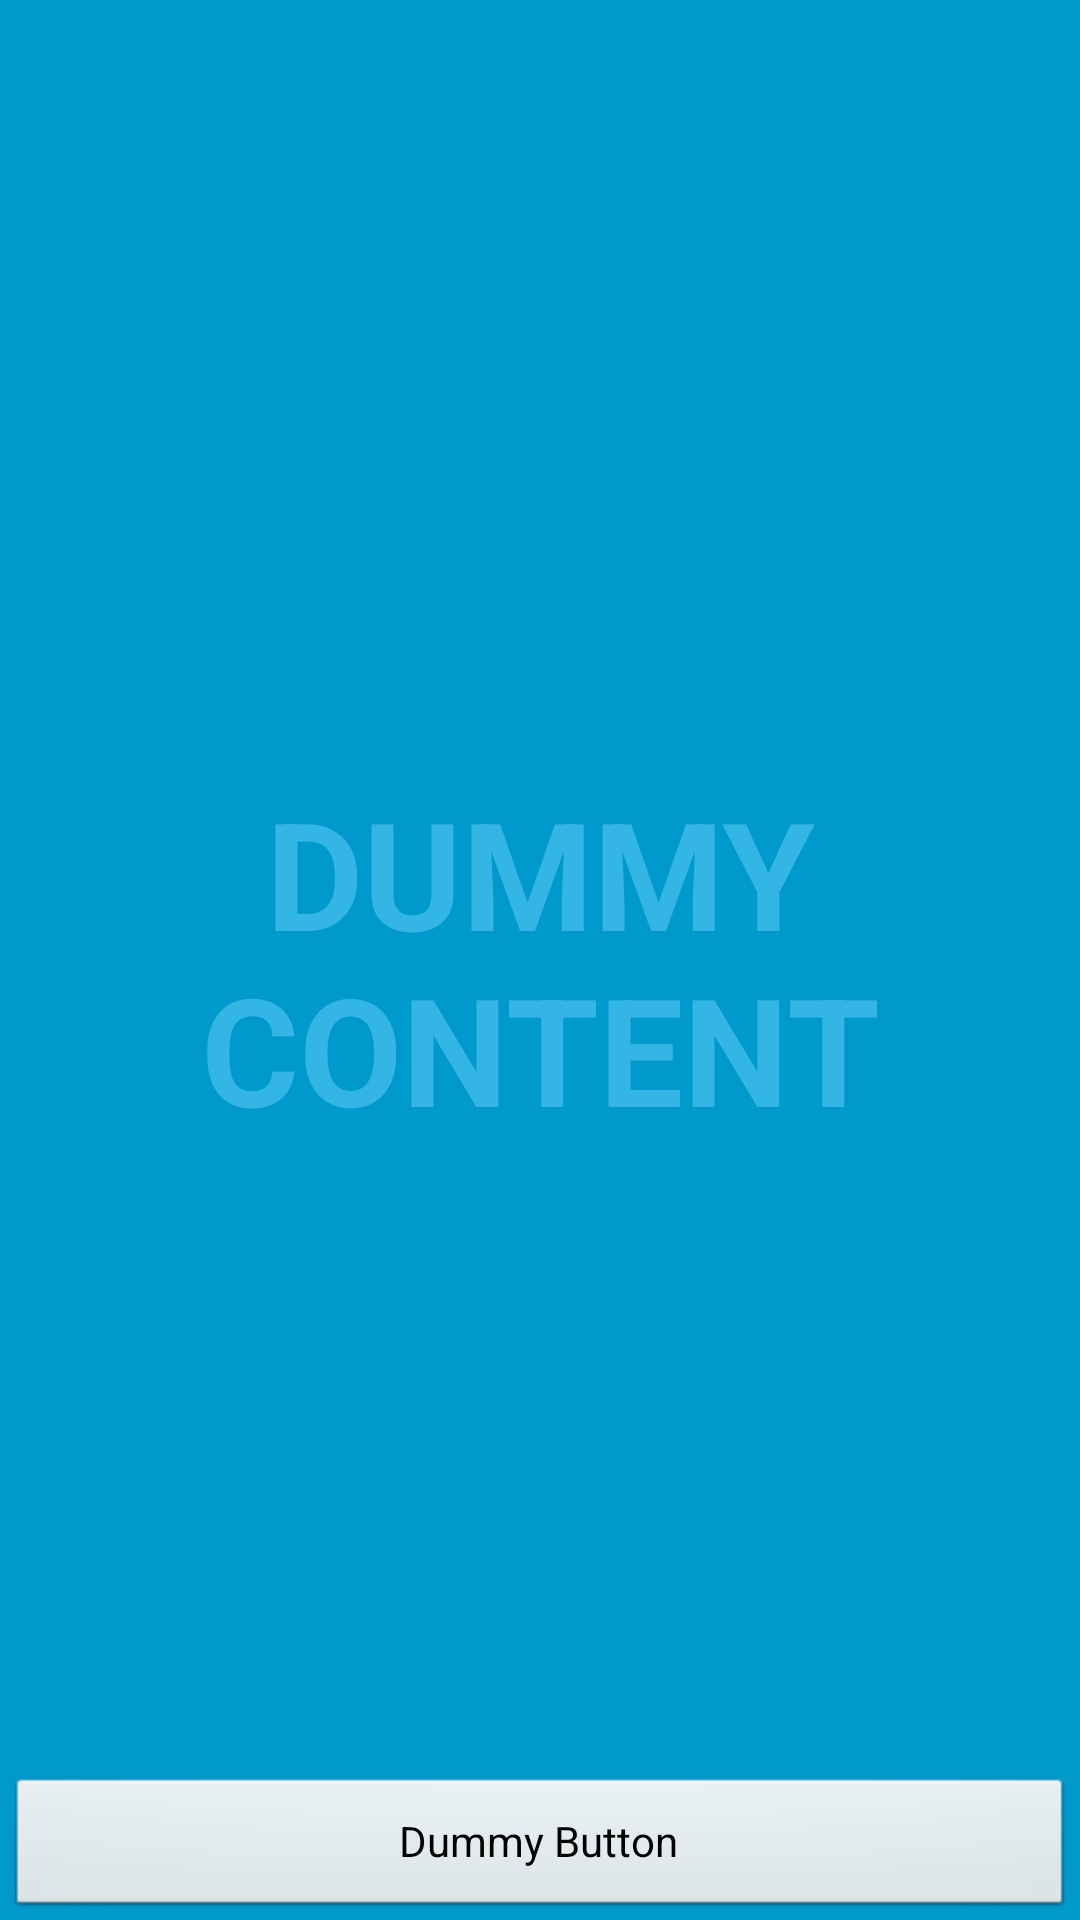

Reconstruct the res/layout file that produces this screen, plus the resources it refers to.
<!-- AndroidManifest.xml: activity theme FullscreenTheme -->
<!-- res/layout/activity_course.xml -->
<FrameLayout xmlns:android="http://schemas.android.com/apk/res/android"
    xmlns:tools="http://schemas.android.com/tools"
    android:layout_width="match_parent"
    android:layout_height="match_parent"
    android:background="#0099cc"
    tools:context=".CourseActivity" >

    

    <TextView
        android:id="@+id/fullscreen_content"
        android:layout_width="match_parent"
        android:layout_height="match_parent"
        android:gravity="center"
        android:keepScreenOn="true"
        android:text="@string/dummy_content"
        android:textColor="#33b5e5"
        android:textSize="50sp"
        android:textStyle="bold" />

    

    <FrameLayout
        android:layout_width="match_parent"
        android:layout_height="match_parent"
        android:fitsSystemWindows="true" >

        <LinearLayout
            android:id="@+id/fullscreen_content_controls"
            style="?buttonBarStyle"
            android:layout_width="match_parent"
            android:layout_height="wrap_content"
            android:layout_gravity="bottom|center_horizontal"
            android:background="@color/black_overlay"
            android:orientation="horizontal"
            tools:ignore="UselessParent" >

            <Button
                android:id="@+id/dummy_button"
                style="?buttonBarButtonStyle"
                android:layout_width="0dp"
                android:layout_height="wrap_content"
                android:layout_weight="1"
                android:text="@string/dummy_button" />
        </LinearLayout>
    </FrameLayout>

</FrameLayout>
<!-- resources referenced by this layout -->
<resources>
  <string name="dummy_button">Dummy Button</string>
  <string name="dummy_content">DUMMY\nCONTENT</string>
  <style name="FullscreenTheme" parent="android:Theme.NoTitleBar">
          <item name="android:windowContentOverlay">@null</item>
          <item name="android:windowBackground">@null</item>
          <item name="buttonBarStyle">@style/ButtonBar</item>
          <item name="buttonBarButtonStyle">@style/ButtonBarButton</item>
      </style>
  <style name="ButtonBar">
          <item name="android:paddingLeft">2dp</item>
          <item name="android:paddingTop">5dp</item>
          <item name="android:paddingRight">2dp</item>
          <item name="android:paddingBottom">0dp</item>
          <item name="android:background">@android:drawable/bottom_bar</item>
      </style>
  <style name="ButtonBarButton" />
</resources>
